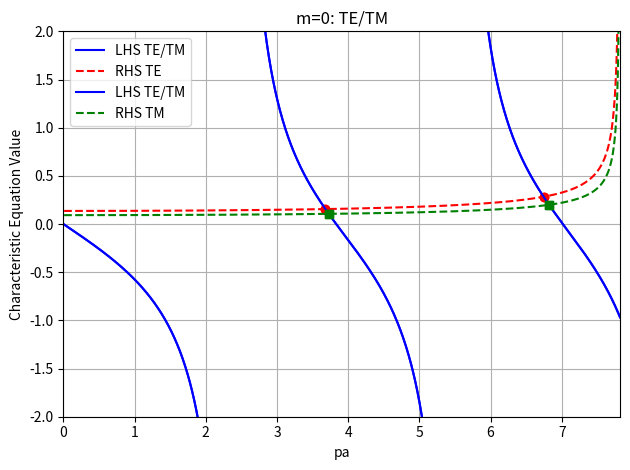
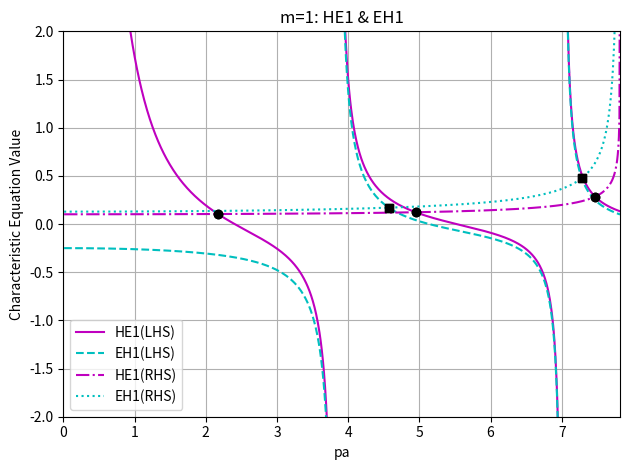
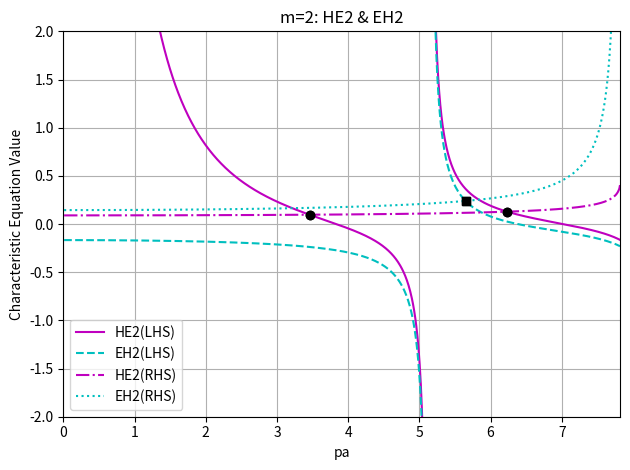
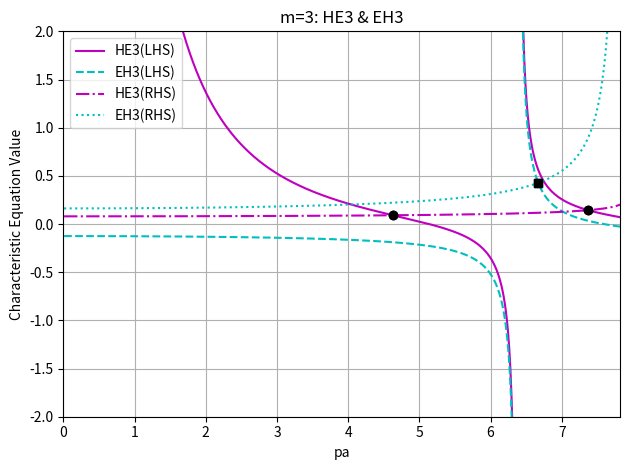
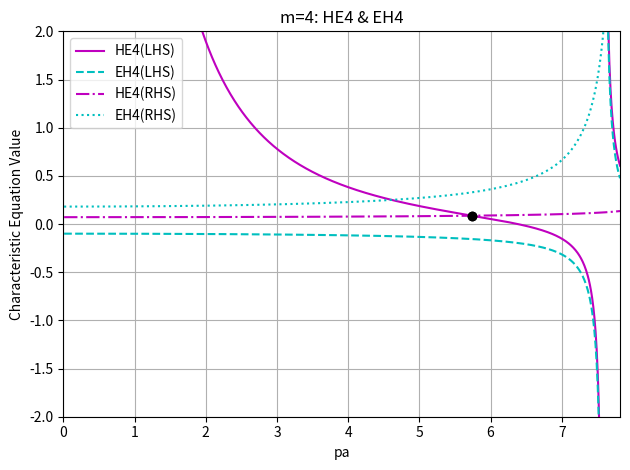
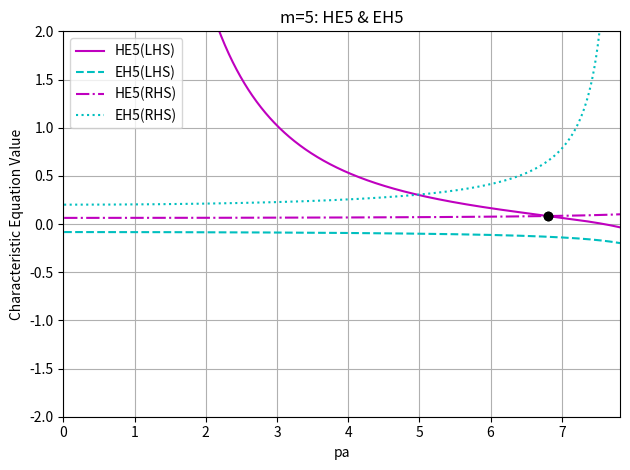
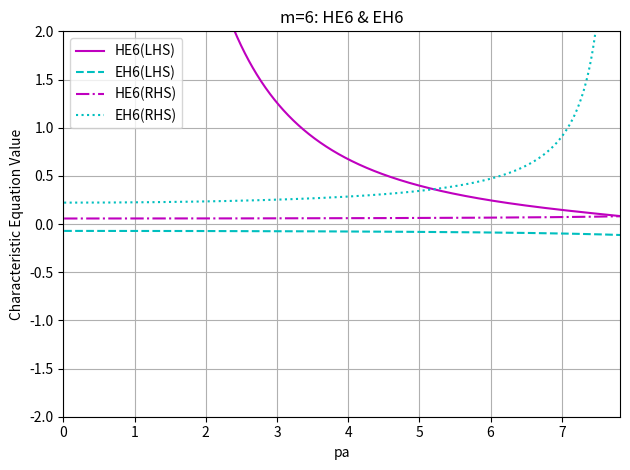

Write Python code to recreate these figures, in order.
import numpy as np
import matplotlib.pyplot as plt
from scipy.special import jv, kv
from scipy.optimize import root

# 參數
n1, n2 = 1.7, 1.4
a, wavelength = 2.0, 1.55
k0 = 2*np.pi / wavelength
V = k0*a*np.sqrt(n1**2 - n2**2)
delta = (n1**2 - n2**2)/(2*n1**2)

pa = np.linspace(0.01, V-1e-5, 1000)
qa = np.sqrt(V**2 - pa**2)

#找根是最complicated！

# 特徵方程差值函數
def diff_TE_m0(pa):
    pa = float(np.atleast_1d(pa)[0]); qa0 = np.sqrt(V**2 - pa**2)
    return -jv(1,pa)/jv(0,pa) - kv(1,qa0)/(qa0*kv(0,qa0))

def diff_TM_m0(pa):
    pa = float(np.atleast_1d(pa)[0]); qa0 = np.sqrt(V**2 - pa**2)
    return -jv(1,pa)/jv(0,pa) - (n2**2/n1**2)*(kv(1,qa0)/(qa0*kv(0,qa0)))

def diff_HE_m(pa, m):
    pa = float(np.atleast_1d(pa)[0]); qa0 = np.sqrt(V**2 - pa**2)
    neff = np.sqrt(n1**2 - (pa/(k0*a))**2)
    J = jv(m-1,pa)/(pa*jv(m,pa))
    term = -(kv(m-1,qa0)/(qa0*kv(m,qa0))) - m/(qa0**2)
    sec = np.sqrt(delta**2*term**2 + (m**2*neff**2/n1**2)*((1/pa**2)+(1/qa0**2))**2)
    RHS = -((n1**2+n2**2)/(2*n1**2))*term + (m/pa**2 - sec)
    return J - RHS

def diff_EH_m(pa, m):
    pa = float(np.atleast_1d(pa)[0]); qa0 = np.sqrt(V**2 - pa**2)
    neff = np.sqrt(n1**2 - (pa/(k0*a))**2)
    J = -jv(m+1,pa)/(pa*jv(m,pa))
    term = -(kv(m-1,qa0)/(qa0*kv(m,qa0))) - m/(qa0**2)
    sec = np.sqrt(delta**2*term**2 + (m**2*neff**2/n1**2)*((1/pa**2)+(1/qa0**2))**2)
    RHS = -((n1**2+n2**2)/(2*n1**2))*term - (m/pa**2 - sec)
    return J - RHS

# 根搜尋函數
def find_roots(func, *args):
    scan = np.linspace(0.01, V-1e-5, 5000)
    vals = np.array([func(x, *args) for x in scan])
    roots = []
    for i in range(len(scan)-1):
        if np.sign(vals[i]) != np.sign(vals[i+1]):
            guess = (scan[i]+scan[i+1])/2
            sol = root(func, guess, args=args)
            if sol.success:
                r = float(sol.x[0])
                if r>0 and not any(np.isclose(r, rr, atol=1e-6) for rr in roots):
                    roots.append(r)
    return roots


def fix_plot_asymptotes(y_values, threshold=20.0):
    y_fixed = y_values.copy()
    jumps = np.abs(np.diff(y_fixed))
    jump_indices = np.where(jumps > threshold)[0]
    # 在「跳躍發生後」的那個點 (i+1) 插入 np.nan
    # Matplotlib 會自動在 nan 處斷開線條
    y_fixed[jump_indices + 1] = np.nan
    return y_fixed

# 先收集所有根
roots = {}

roots = {
    'TE0': find_roots(diff_TE_m0),
    'TM0': find_roots(diff_TM_m0)
}

for m in range(1, 7):
    roots[f'HE{m}'] = find_roots(diff_HE_m, m)
    roots[f'EH{m}'] = find_roots(diff_EH_m, m)

# 列印根值，格式如 TE01, TE02, HE11, HE12, EH11, EH12, ...
for mode, rs in roots.items():
    print(f"{mode} roots:")
    if rs:
        for i, r in enumerate(rs, start=1):
            beta = np.sqrt(n1 ** 2 * k0 ** 2 * a ** 2 - r ** 2) / (a*1e-6)
            # 根序號用兩位數（TE0、TM0），或單位數（HE1、EH1）
            if mode in ('TE0', 'TM0'):
                label = f"{mode}{i:01d}"   # e.g. TE0 -> TE01, TE02
            else:
                label = f"{mode}{i}"       # e.g. HE1 -> HE11, HE12
            print(f"  {label}: pa = {r:.6f}, beta={beta:.6f}")
    else:
        print("  (no roots found)")
print()


# m=0: TE & TM
plt.figure()

LHS_TE_TM_array = -jv(1,pa)/jv(0,pa)
LHS_TE_TM_fixed = fix_plot_asymptotes(LHS_TE_TM_array)



for mode0, diff0, color, marker in [
    ('TE', diff_TE_m0, 'r', 'o'),
    ('TM', diff_TM_m0, 'g', 's')
]:
    roots0 = find_roots(diff0)

    plt.plot(pa, LHS_TE_TM_fixed, 'b-', label='LHS TE/TM')
    if mode0=='TE':
        plt.plot(pa, kv(1,qa)/(qa*kv(0,qa)), 'r--', label='RHS TE')
    else:
        plt.plot(pa, (n2**2/n1**2)*(kv(1,qa)/(qa*kv(0,qa))), 'g--', label='RHS TM')
    for r in roots0:
        # LHS
        y_LHS = -jv(1,r)/jv(0,r)
        plt.plot(r, y_LHS, color+marker, markersize=6)
        # RHS
        qa0 = np.sqrt(V**2 - r**2)
        if mode0=='TE':
            y_RHS = kv(1,qa0)/(qa0*kv(0,qa0))
        else:
            y_RHS = (n2**2/n1**2)*(kv(1,qa0)/(qa0*kv(0,qa0)))
        plt.plot(r, y_RHS, color+marker, markersize=6)
    plt.title(f'm=0: TE/{mode0}')
    plt.xlabel('pa'); plt.ylabel('Characteristic Equation Value')
    plt.xlim(0,V); plt.ylim(-2,2); plt.grid(True); plt.legend()
    plt.tight_layout()

# m=1..6: HE and EH
for m in range(1,7):
    LHS_array_HE = jv(m - 1, pa) / (pa * jv(m, pa))
    LHS_array_EH = -jv(m + 1, pa) / (pa * jv(m, pa))
    LHS_array_HE_fixed = fix_plot_asymptotes(LHS_array_HE)
    LHS_array_EH_fixed = fix_plot_asymptotes(LHS_array_EH)

    roots_HE = find_roots(diff_HE_m, m)
    roots_EH = find_roots(diff_EH_m, m)
    plt.figure()
    # LHS
    plt.plot(pa, LHS_array_HE_fixed, 'm-', label=f'HE{m}(LHS)')
    plt.plot(pa, LHS_array_EH_fixed, 'c--', label=f'EH{m}(LHS)')
    # RHS
    neff_arr = np.sqrt(n1**2 - (pa/(k0*a))**2)
    term = -(kv(m-1,qa)/(qa*kv(m,qa))) - m/qa**2
    sec = np.sqrt(delta**2*term**2 + (m**2*neff_arr**2/n1**2)*((1/pa**2)+(1/qa**2))**2)
    RHS_HE = -((n1**2+n2**2)/(2*n1**2))*term + (m/pa**2 - sec)
    RHS_EH = -((n1**2+n2**2)/(2*n1**2))*term - (m/pa**2 - sec)
    plt.plot(pa, RHS_HE, 'm-.', label=f'HE{m}(RHS)')
    plt.plot(pa, RHS_EH, 'c:', label=f'EH{m}(RHS)')
    # 標根
    for r in roots_HE:
        y1 = jv(m-1,r)/(r*jv(m,r))
        qa0 = np.sqrt(V**2 - r**2)
        neff = np.sqrt(n1**2 - (r/(k0*a))**2)
        term0 = -(kv(m-1,qa0)/(qa0*kv(m,qa0))) - m/(qa0**2)
        sec0 = np.sqrt(delta**2*term0**2 + (m**2*neff**2/n1**2)*((1/r**2)+(1/qa0**2))**2)
        y2 = -((n1**2+n2**2)/(2*n1**2))*term0 + (m/r**2 - sec0)
        plt.plot(r, y1, 'ko', markersize=6); plt.plot(r, y2, 'ko', markersize=6)
    for r in roots_EH:
        y1 = -jv(m+1, r)/(r*jv(m, r))
        qa0 = np.sqrt(V**2 - r**2)
        neff = np.sqrt(n1**2 - (r/(k0*a))**2)
        term0 = -(kv(m-1,qa0)/(qa0*kv(m,qa0))) - m/(qa0**2)
        sec0 = np.sqrt(delta**2*term0**2 + (m**2*neff**2/n1**2)*((1/r**2)+(1/qa0**2))**2)
        y2 = -((n1**2+n2**2)/(2*n1**2))*term0 - (m/r**2 - sec0)
        plt.plot(r, y1, 'ks', markersize=6); plt.plot(r, y2, 'ks', markersize=6)
    plt.title(f'm={m}: HE{m} & EH{m}')
    plt.xlabel('pa'); plt.ylabel('Characteristic Equation Value')
    plt.xlim(0,V);plt.ylim(-2,2); plt.grid(True); plt.legend()
    plt.tight_layout()

plt.show()
